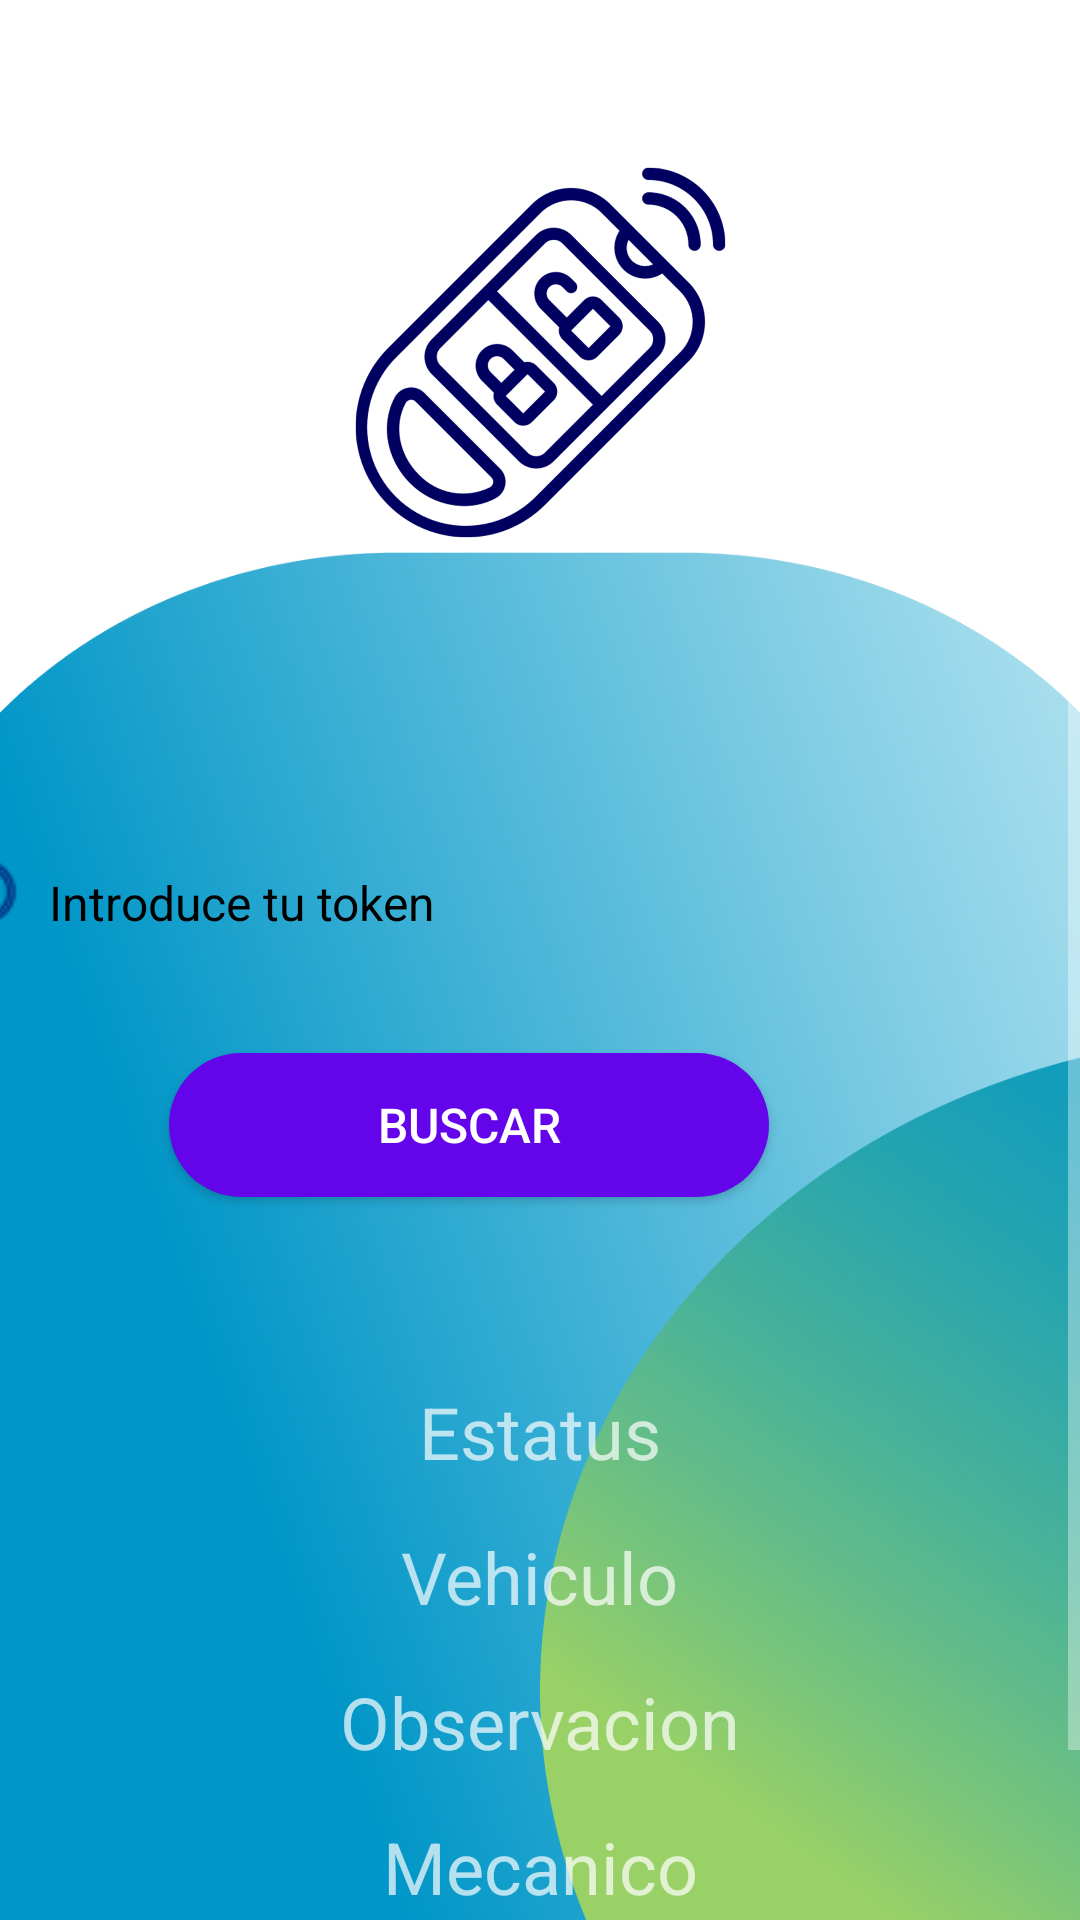

Reconstruct the res/layout file that produces this screen, plus the resources it refers to.
<!-- AndroidManifest.xml: application theme Theme.Design.NoActionBar -->
<!-- res/layout/activity_menu.xml -->
<?xml version="1.0" encoding="utf-8"?>
<androidx.constraintlayout.widget.ConstraintLayout xmlns:android="http://schemas.android.com/apk/res/android"
    xmlns:app="http://schemas.android.com/apk/res-auto"
    xmlns:tools="http://schemas.android.com/tools"
    android:layout_width="match_parent"
    android:layout_height="match_parent"
    tools:context=".ClasesActivity.activity_menu"
    android:background="@drawable/fondo4">

    <ScrollView
        android:layout_width="match_parent"
        android:layout_height="match_parent">

        <LinearLayout
            android:layout_width="match_parent"
            android:layout_height="wrap_content"
            android:orientation="vertical" >

            <androidx.constraintlayout.widget.ConstraintLayout
                android:layout_width="match_parent"
                android:layout_height="match_parent">

                <ImageView
                    android:id="@+id/imageView3"
                    android:layout_width="141dp"
                    android:layout_height="203dp"
                    android:layout_marginTop="16dp"
                    app:layout_constraintEnd_toEndOf="parent"
                    app:layout_constraintStart_toStartOf="parent"
                    app:layout_constraintTop_toTopOf="parent"
                    app:srcCompat="@drawable/tokengrande" />

                <LinearLayout
                    android:layout_width="414dp"
                    android:layout_height="186dp"
                    android:layout_marginTop="32dp"
                    android:layout_marginBottom="8dp"
                    android:orientation="vertical"
                    app:layout_constraintBottom_toBottomOf="parent"
                    app:layout_constraintEnd_toEndOf="parent"
                    app:layout_constraintTop_toBottomOf="@+id/imageView3">

                    <EditText
                        android:id="@+id/editToken"
                        android:layout_width="match_parent"
                        android:layout_height="60dp"
                        android:layout_marginStart="20dp"
                        android:layout_marginTop="20dp"
                        android:layout_marginEnd="20dp"
                        android:layout_marginBottom="20dp"
                        android:background="@drawable/text_view_blanco"
                        android:drawableStart="@drawable/finallupa"
                        android:drawablePadding="10dp"
                        android:ems="10"
                        android:hint="Introduce tu token"
                        android:inputType="textPersonName"
                        android:paddingStart="10dp"
                        android:textColor="#000000"
                        android:textColorHint="#000000"
                        android:textSize="16sp" />

                    <Button
                        android:id="@+id/btnBuscar"
                        android:layout_width="200dp"
                        android:layout_height="48dp"
                        android:layout_marginStart="110dp"
                        android:layout_marginEnd="20dp"
                        android:layout_marginBottom="20dp"
                        android:background="@drawable/redondo_estilo"

                        android:minHeight="48dp"
                        android:text="Buscar"
                        android:textSize="16sp" />
                </LinearLayout>

            </androidx.constraintlayout.widget.ConstraintLayout>

            <LinearLayout
                android:id="@+id/linearDatos"
                android:layout_width="match_parent"
                android:layout_height="257dp"
                android:background="@drawable/login_blanco"
                android:orientation="vertical"
                android:visibility="visible"
                app:layout_constraintTop_toBottomOf="parent">

                <androidx.constraintlayout.widget.ConstraintLayout
                    android:layout_width="match_parent"
                    android:layout_height="wrap_content">

                    <TextView
                        android:id="@+id/txtEstatus"
                        android:layout_width="wrap_content"
                        android:layout_height="wrap_content"
                        android:layout_marginTop="16dp"
                        android:gravity="center"
                        android:text="Estatus"
                        android:textSize="24sp"
                        app:layout_constraintEnd_toEndOf="parent"
                        app:layout_constraintStart_toStartOf="parent"
                        app:layout_constraintTop_toTopOf="parent" />

                    <TextView
                        android:id="@+id/txtVehiculo"
                        android:layout_width="wrap_content"
                        android:layout_height="wrap_content"
                        android:layout_marginTop="16dp"
                        android:text="Vehiculo"
                        android:textSize="24sp"
                        app:layout_constraintEnd_toEndOf="@+id/txtEstatus"
                        app:layout_constraintStart_toStartOf="@+id/txtEstatus"
                        app:layout_constraintTop_toBottomOf="@+id/txtEstatus" />

                    <TextView
                        android:id="@+id/txtObser"
                        android:layout_width="wrap_content"
                        android:layout_height="wrap_content"
                        android:layout_marginTop="16dp"
                        android:text="Observacion"
                        android:textSize="24sp"
                        app:layout_constraintEnd_toEndOf="@+id/txtVehiculo"
                        app:layout_constraintStart_toStartOf="@+id/txtVehiculo"
                        app:layout_constraintTop_toBottomOf="@+id/txtVehiculo" />

                    <TextView
                        android:id="@+id/txtMecanico"
                        android:layout_width="wrap_content"
                        android:layout_height="wrap_content"
                        android:layout_marginTop="16dp"
                        android:text="Mecanico"
                        android:textSize="24sp"
                        app:layout_constraintEnd_toEndOf="@+id/txtObser"
                        app:layout_constraintStart_toStartOf="@+id/txtObser"
                        app:layout_constraintTop_toBottomOf="@+id/txtObser" />

                </androidx.constraintlayout.widget.ConstraintLayout>
            </LinearLayout>

        </LinearLayout>
    </ScrollView>

</androidx.constraintlayout.widget.ConstraintLayout>
<!-- resources referenced by this layout -->
<resources>
  <!-- drawable finallupa: png bitmap (drawable, 1312 bytes) -->
  <!-- drawable fondo4: jpg bitmap (drawable-v24, 164616 bytes) -->
  <!-- drawable redondo_estilo (drawable-v24) -->
  <?xml version="1.0" encoding="utf-8"?>
  <shape xmlns:android="http://schemas.android.com/apk/res/android">
      <corners android:radius="50dp"/>
      <solid android:color="#6404eb"/>
  </shape>
  <!-- drawable tokengrande: png bitmap (drawable, 133608 bytes) -->
</resources>
